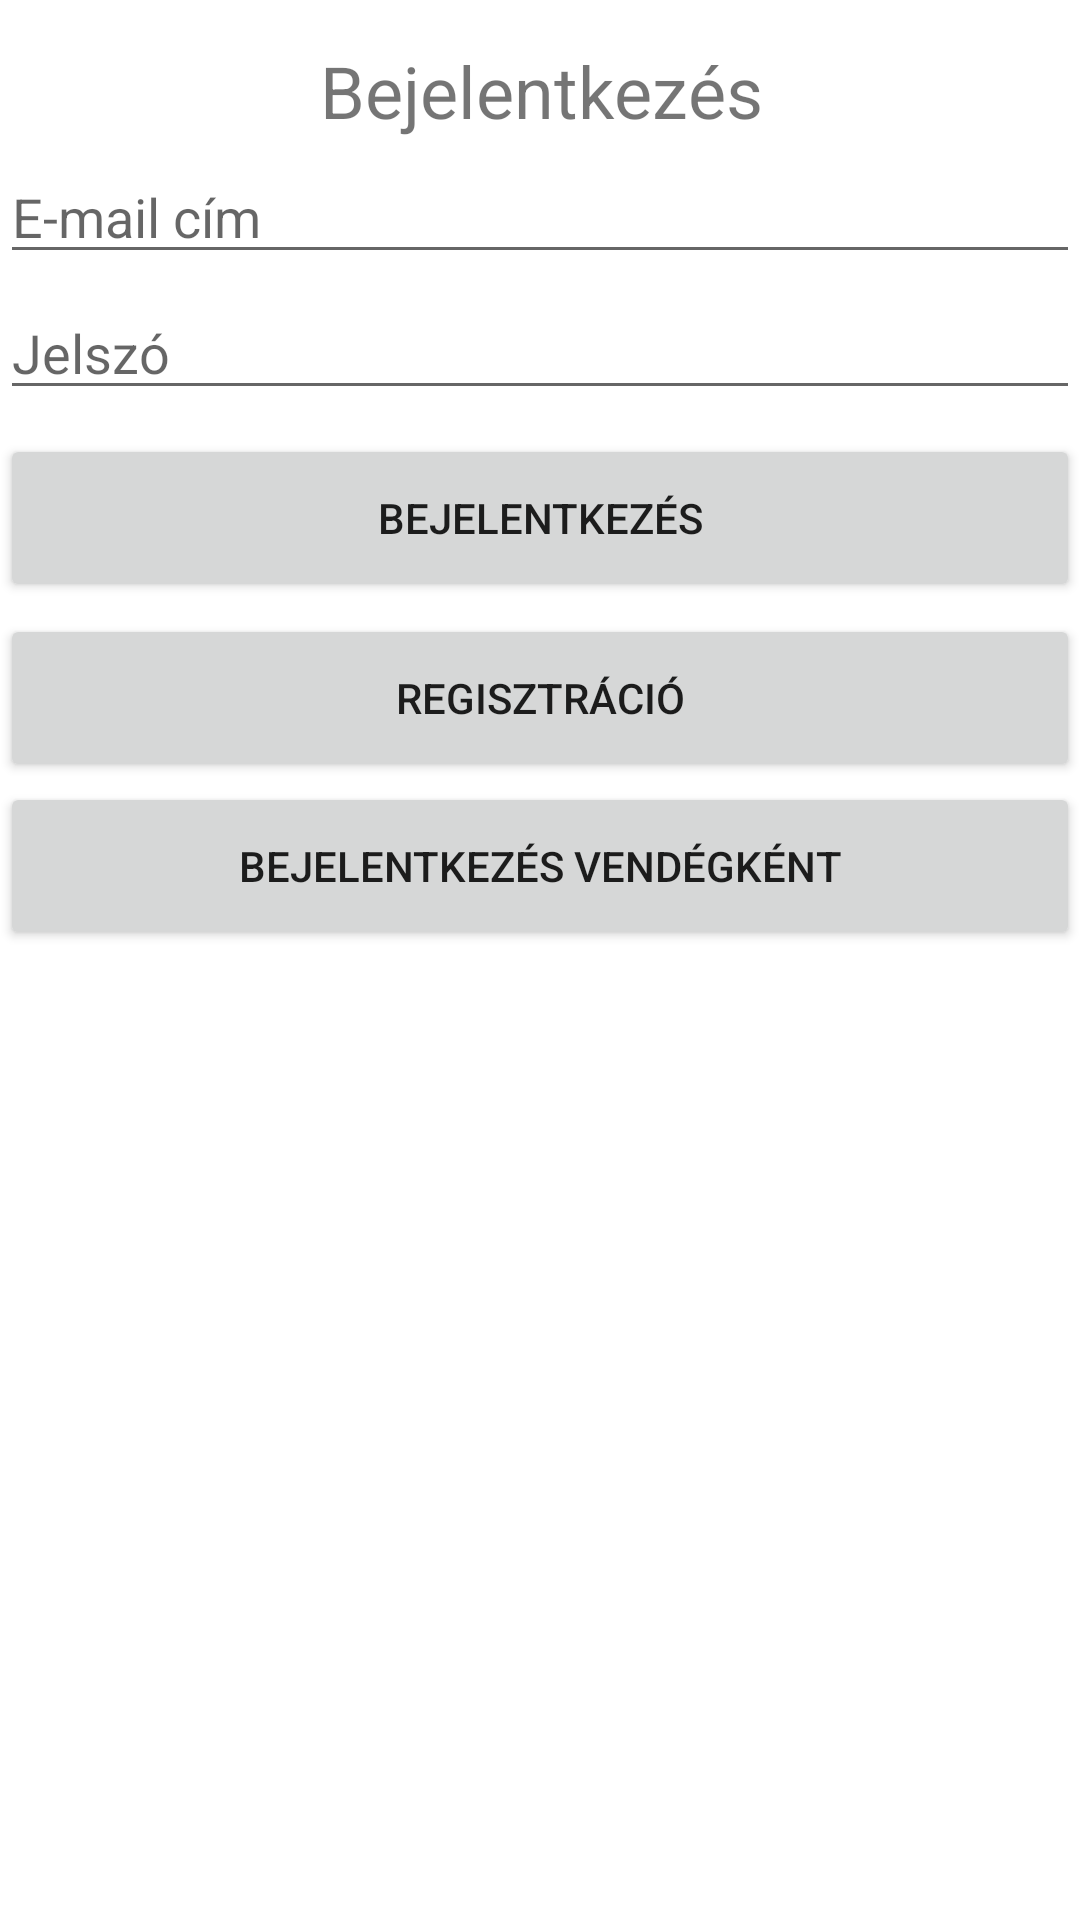

Produce the Android XML layout that renders to this screen, including the resource entries it uses.
<!-- AndroidManifest.xml: application theme Theme.Android_ordering -->
<!-- res/layout/activity_main.xml -->
<?xml version="1.0" encoding="utf-8"?>
<androidx.constraintlayout.widget.ConstraintLayout xmlns:android="http://schemas.android.com/apk/res/android"
    xmlns:app="http://schemas.android.com/apk/res-auto"
    xmlns:tools="http://schemas.android.com/tools"
    android:layout_width="match_parent"
    android:layout_height="match_parent"
    tools:context=".MainActivity">

    <TextView
        android:id="@+id/textView"
        android:layout_width="405dp"
        android:layout_height="36dp"
        android:text="@string/login"
        android:textAlignment="center"

        android:textSize="24dp"
        app:layout_constraintBottom_toBottomOf="parent"
        app:layout_constraintEnd_toEndOf="parent"
        app:layout_constraintStart_toStartOf="parent"
        app:layout_constraintTop_toTopOf="parent"
        app:layout_constraintVertical_bias="0.023"
        tools:ignore="MissingConstraints" />

    <EditText
        android:id="@+id/editEmailAdd"
        android:layout_width="match_parent"
        android:layout_height="wrap_content"
        android:ems="10"
        android:hint="@string/Email"
        android:inputType="textEmailAddress"
        app:layout_constraintTop_toBottomOf="@+id/textView"
        tools:layout_editor_absoluteX="-3dp" />

    <EditText
        android:id="@+id/EditTextPassword"
        android:layout_width="match_parent"
        android:layout_height="wrap_content"
        android:layout_marginTop="4dp"
        android:ems="10"
        android:hint="@string/pw"
        android:inputType="textPassword"
        app:layout_constraintTop_toBottomOf="@+id/editEmailAdd"
        tools:layout_editor_absoluteX="-16dp" />

    <Button
        android:id="@+id/button"
        android:layout_width="match_parent"
        android:layout_height="56dp"
        android:layout_marginTop="8dp"
        android:hint="Name"
        android:onClick="login"
        android:text="@string/login"
        app:layout_constraintEnd_toEndOf="parent"
        app:layout_constraintHorizontal_bias="0.0"
        app:layout_constraintStart_toStartOf="parent"
        app:layout_constraintTop_toBottomOf="@+id/EditTextPassword" />

    <Button
        android:id="@+id/button2"
        android:layout_width="match_parent"
        android:layout_height="56dp"
        android:layout_marginTop="4dp"
        android:onClick="register"
        android:text="@string/signup"
        app:layout_constraintEnd_toEndOf="parent"
        app:layout_constraintHorizontal_bias="0.0"
        app:layout_constraintStart_toStartOf="parent"
        app:layout_constraintTop_toBottomOf="@+id/button" />

    <Button
        android:id="@+id/button3"
        android:layout_width="match_parent"
        android:layout_height="56dp"
        android:onClick="loginasquest"
        android:text="@string/loginasquest"
        app:layout_constraintTop_toBottomOf="@+id/button2" />


</androidx.constraintlayout.widget.ConstraintLayout>
<!-- resources referenced by this layout -->
<resources>
  <string name="Email">E-mail cím</string>
  <string name="login">Bejelentkezés</string>
  <string name="loginasquest">Bejelentkezés vendégként</string>
  <string name="pw">Jelszó</string>
  <string name="signup">Regisztráció</string>
  <style name="Theme.Android_ordering" parent="Theme.MaterialComponents.DayNight.DarkActionBar">
          
          <item name="colorPrimary">@color/purple_500</item>
          <item name="colorPrimaryVariant">@color/purple_700</item>
          <item name="colorOnPrimary">@color/white</item>
          
          <item name="colorSecondary">@color/teal_200</item>
          <item name="colorSecondaryVariant">@color/teal_700</item>
          <item name="colorOnSecondary">@color/black</item>
          
          <item name="android:statusBarColor" tools:targetApi="l">?attr/colorPrimaryVariant</item>
          
      </style>
  <color name="purple_500">#FF6200EE</color>
  <color name="purple_700">#FF3700B3</color>
  <color name="white">#FFFFFFFF</color>
  <color name="teal_200">#FF03DAC5</color>
  <color name="teal_700">#FF018786</color>
  <color name="black">#FF000000</color>
</resources>
